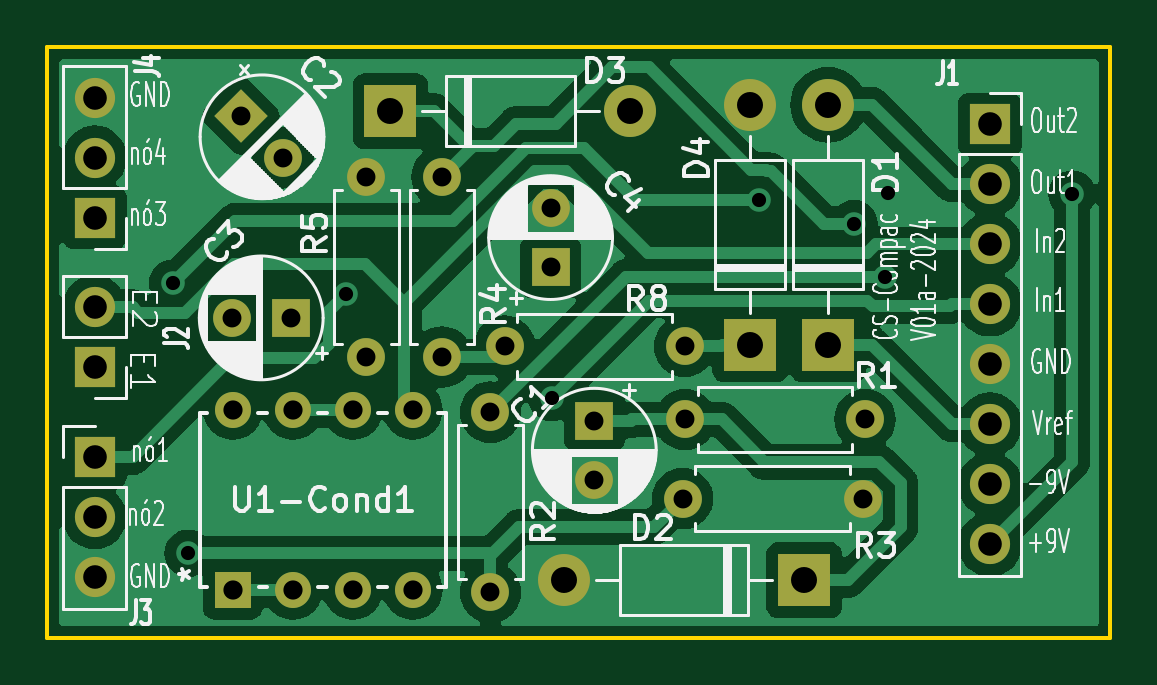
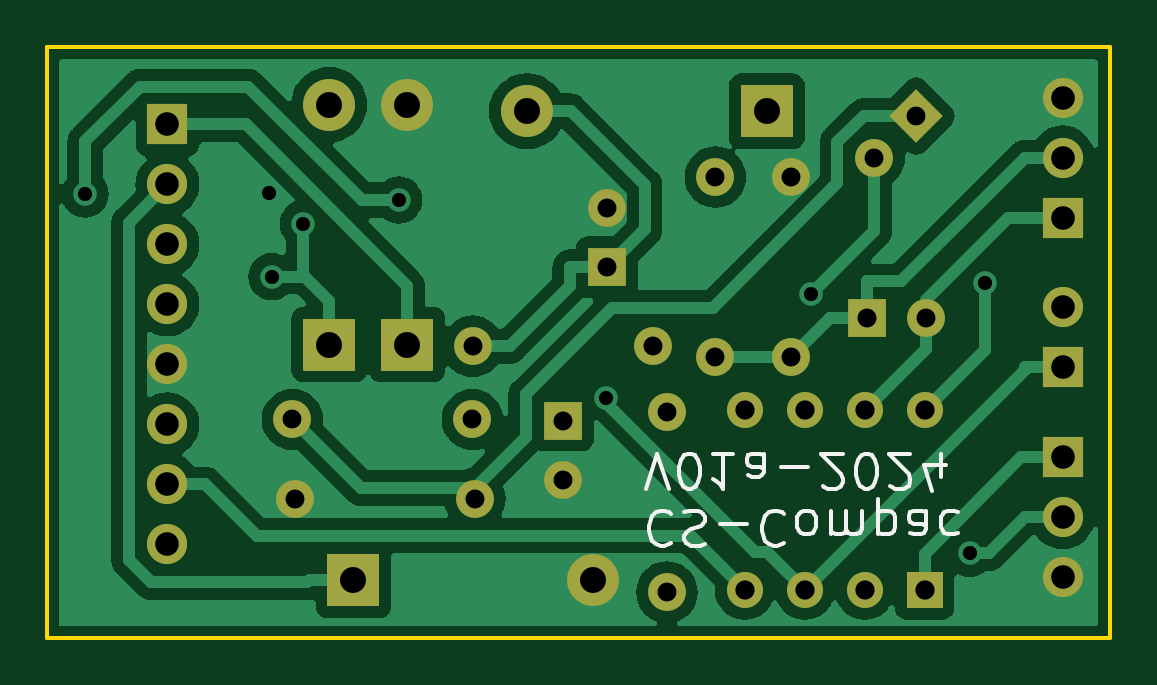
Circuit board: 11 layer files. Board 45.0 x 25.0 mm.
- bottom_copper: Condicionamento_compacto_V01a-B_Cu.gbl (62850 bytes)
- bottom_mask: Condicionamento_compacto_V01a-B_Mask.gbs (2603 bytes)
- paste: Condicionamento_compacto_V01a-B_Paste.gbp (552 bytes)
- bottom_silk: Condicionamento_compacto_V01a-B_Silkscreen.gbo (13089 bytes)
- outline: Condicionamento_compacto_V01a-Edge_Cuts.gm1 (792 bytes)
- top_copper: Condicionamento_compacto_V01a-F_Cu.gtl (75168 bytes)
- top_mask: Condicionamento_compacto_V01a-F_Mask.gts (2603 bytes)
- paste: Condicionamento_compacto_V01a-F_Paste.gtp (552 bytes)
- top_silk: Condicionamento_compacto_V01a-F_Silkscreen.gto (86629 bytes)
- drill: Condicionamento_compacto_V01a-NPTH.drl (313 bytes)
- drill: Condicionamento_compacto_V01a-PTH.drl (1540 bytes)

=== bottom_copper: Condicionamento_compacto_V01a-B_Cu.gbl (62850 bytes, source omitted) ===
=== bottom_mask: Condicionamento_compacto_V01a-B_Mask.gbs ===
G04 #@! TF.GenerationSoftware,KiCad,Pcbnew,7.0.10-7.0.10~ubuntu20.04.1*
G04 #@! TF.CreationDate,2024-06-13T14:37:24-03:00*
G04 #@! TF.ProjectId,Condicionamento_compacto_V01a,436f6e64-6963-4696-9f6e-616d656e746f,rev?*
G04 #@! TF.SameCoordinates,Original*
G04 #@! TF.FileFunction,Soldermask,Bot*
G04 #@! TF.FilePolarity,Negative*
%FSLAX46Y46*%
G04 Gerber Fmt 4.6, Leading zero omitted, Abs format (unit mm)*
G04 Created by KiCad (PCBNEW 7.0.10-7.0.10~ubuntu20.04.1) date 2024-06-13 14:37:24*
%MOMM*%
%LPD*%
G01*
G04 APERTURE LIST*
G04 Aperture macros list*
%AMRotRect*
0 Rectangle, with rotation*
0 The origin of the aperture is its center*
0 $1 length*
0 $2 width*
0 $3 Rotation angle, in degrees counterclockwise*
0 Add horizontal line*
21,1,$1,$2,0,0,$3*%
G04 Aperture macros list end*
%ADD10R,1.700000X1.700000*%
%ADD11O,1.700000X1.700000*%
%ADD12R,1.600000X1.600000*%
%ADD13C,1.600000*%
%ADD14O,1.600000X1.600000*%
%ADD15R,1.524000X1.524000*%
%ADD16C,1.524000*%
%ADD17R,2.200000X2.200000*%
%ADD18O,2.200000X2.200000*%
%ADD19RotRect,1.600000X1.600000X315.000000*%
G04 APERTURE END LIST*
D10*
X124100000Y-98625000D03*
D11*
X124100000Y-96085000D03*
D12*
X132400000Y-96550000D03*
D13*
X129900000Y-96550000D03*
X135600000Y-98200000D03*
D14*
X135600000Y-90580000D03*
D10*
X124100000Y-102450000D03*
D11*
X124100000Y-104990000D03*
X124100000Y-107530000D03*
D13*
X156710000Y-100850000D03*
D14*
X149090000Y-100850000D03*
D10*
X124105000Y-92300000D03*
D11*
X124105000Y-89760000D03*
X124105000Y-87220000D03*
D15*
X129945100Y-108060000D03*
D16*
X132485100Y-108060000D03*
X135025100Y-108060000D03*
X137565100Y-108060000D03*
X137565100Y-100440000D03*
X135025100Y-100440000D03*
X132485100Y-100440000D03*
X129945100Y-100440000D03*
D17*
X154130000Y-107650000D03*
D18*
X143970000Y-107650000D03*
D12*
X143400000Y-94400000D03*
D13*
X143400000Y-91900000D03*
D17*
X151850000Y-97680000D03*
D18*
X151850000Y-87520000D03*
D12*
X145250000Y-100900000D03*
D13*
X145250000Y-103400000D03*
D17*
X136620000Y-87800000D03*
D18*
X146780000Y-87800000D03*
D13*
X140855100Y-100540000D03*
D14*
X140855100Y-108160000D03*
D13*
X141450000Y-97750000D03*
D14*
X149070000Y-97750000D03*
D13*
X138800000Y-90590000D03*
D14*
X138800000Y-98210000D03*
D10*
X162000000Y-88360000D03*
D11*
X162000000Y-90900000D03*
X162000000Y-93440000D03*
X162000000Y-95980000D03*
X162000000Y-98520000D03*
X162000000Y-101060000D03*
X162000000Y-103600000D03*
X162000000Y-106140000D03*
D19*
X130300000Y-88000000D03*
D13*
X132067767Y-89767767D03*
D17*
X155150000Y-97680000D03*
D18*
X155150000Y-87520000D03*
D13*
X148990000Y-104200000D03*
D14*
X156610000Y-104200000D03*
M02*

=== paste: Condicionamento_compacto_V01a-B_Paste.gbp ===
G04 #@! TF.GenerationSoftware,KiCad,Pcbnew,7.0.10-7.0.10~ubuntu20.04.1*
G04 #@! TF.CreationDate,2024-06-05T19:28:44-03:00*
G04 #@! TF.ProjectId,Condicionamento_compacto_V01a,436f6e64-6963-4696-9f6e-616d656e746f,rev?*
G04 #@! TF.SameCoordinates,Original*
G04 #@! TF.FileFunction,Paste,Bot*
G04 #@! TF.FilePolarity,Positive*
%FSLAX46Y46*%
G04 Gerber Fmt 4.6, Leading zero omitted, Abs format (unit mm)*
G04 Created by KiCad (PCBNEW 7.0.10-7.0.10~ubuntu20.04.1) date 2024-06-05 19:28:44*
%MOMM*%
%LPD*%
G01*
G04 APERTURE LIST*
G04 APERTURE END LIST*
M02*

=== bottom_silk: Condicionamento_compacto_V01a-B_Silkscreen.gbo (13089 bytes, source omitted) ===
=== outline: Condicionamento_compacto_V01a-Edge_Cuts.gm1 ===
G04 #@! TF.GenerationSoftware,KiCad,Pcbnew,7.0.10-7.0.10~ubuntu20.04.1*
G04 #@! TF.CreationDate,2024-06-05T19:28:44-03:00*
G04 #@! TF.ProjectId,Condicionamento_compacto_V01a,436f6e64-6963-4696-9f6e-616d656e746f,rev?*
G04 #@! TF.SameCoordinates,Original*
G04 #@! TF.FileFunction,Profile,NP*
%FSLAX46Y46*%
G04 Gerber Fmt 4.6, Leading zero omitted, Abs format (unit mm)*
G04 Created by KiCad (PCBNEW 7.0.10-7.0.10~ubuntu20.04.1) date 2024-06-05 19:28:44*
%MOMM*%
%LPD*%
G01*
G04 APERTURE LIST*
G04 #@! TA.AperFunction,Profile*
%ADD10C,0.150000*%
G04 #@! TD*
G04 APERTURE END LIST*
D10*
X122100000Y-85100000D02*
X167100000Y-85100000D01*
X167100000Y-85100000D02*
X167100000Y-110100000D01*
X122100000Y-110100000D02*
X167100000Y-110100000D01*
X122100000Y-85100000D02*
X122100000Y-110100000D01*
M02*

=== top_copper: Condicionamento_compacto_V01a-F_Cu.gtl (75168 bytes, source omitted) ===
=== top_mask: Condicionamento_compacto_V01a-F_Mask.gts ===
G04 #@! TF.GenerationSoftware,KiCad,Pcbnew,7.0.10-7.0.10~ubuntu20.04.1*
G04 #@! TF.CreationDate,2024-06-13T14:37:24-03:00*
G04 #@! TF.ProjectId,Condicionamento_compacto_V01a,436f6e64-6963-4696-9f6e-616d656e746f,rev?*
G04 #@! TF.SameCoordinates,Original*
G04 #@! TF.FileFunction,Soldermask,Top*
G04 #@! TF.FilePolarity,Negative*
%FSLAX46Y46*%
G04 Gerber Fmt 4.6, Leading zero omitted, Abs format (unit mm)*
G04 Created by KiCad (PCBNEW 7.0.10-7.0.10~ubuntu20.04.1) date 2024-06-13 14:37:24*
%MOMM*%
%LPD*%
G01*
G04 APERTURE LIST*
G04 Aperture macros list*
%AMRotRect*
0 Rectangle, with rotation*
0 The origin of the aperture is its center*
0 $1 length*
0 $2 width*
0 $3 Rotation angle, in degrees counterclockwise*
0 Add horizontal line*
21,1,$1,$2,0,0,$3*%
G04 Aperture macros list end*
%ADD10R,1.700000X1.700000*%
%ADD11O,1.700000X1.700000*%
%ADD12R,1.600000X1.600000*%
%ADD13C,1.600000*%
%ADD14O,1.600000X1.600000*%
%ADD15R,1.524000X1.524000*%
%ADD16C,1.524000*%
%ADD17R,2.200000X2.200000*%
%ADD18O,2.200000X2.200000*%
%ADD19RotRect,1.600000X1.600000X315.000000*%
G04 APERTURE END LIST*
D10*
X124100000Y-98625000D03*
D11*
X124100000Y-96085000D03*
D12*
X132400000Y-96550000D03*
D13*
X129900000Y-96550000D03*
X135600000Y-98200000D03*
D14*
X135600000Y-90580000D03*
D10*
X124100000Y-102450000D03*
D11*
X124100000Y-104990000D03*
X124100000Y-107530000D03*
D13*
X156710000Y-100850000D03*
D14*
X149090000Y-100850000D03*
D10*
X124105000Y-92300000D03*
D11*
X124105000Y-89760000D03*
X124105000Y-87220000D03*
D15*
X129945100Y-108060000D03*
D16*
X132485100Y-108060000D03*
X135025100Y-108060000D03*
X137565100Y-108060000D03*
X137565100Y-100440000D03*
X135025100Y-100440000D03*
X132485100Y-100440000D03*
X129945100Y-100440000D03*
D17*
X154130000Y-107650000D03*
D18*
X143970000Y-107650000D03*
D12*
X143400000Y-94400000D03*
D13*
X143400000Y-91900000D03*
D17*
X151850000Y-97680000D03*
D18*
X151850000Y-87520000D03*
D12*
X145250000Y-100900000D03*
D13*
X145250000Y-103400000D03*
D17*
X136620000Y-87800000D03*
D18*
X146780000Y-87800000D03*
D13*
X140855100Y-100540000D03*
D14*
X140855100Y-108160000D03*
D13*
X141450000Y-97750000D03*
D14*
X149070000Y-97750000D03*
D13*
X138800000Y-90590000D03*
D14*
X138800000Y-98210000D03*
D10*
X162000000Y-88360000D03*
D11*
X162000000Y-90900000D03*
X162000000Y-93440000D03*
X162000000Y-95980000D03*
X162000000Y-98520000D03*
X162000000Y-101060000D03*
X162000000Y-103600000D03*
X162000000Y-106140000D03*
D19*
X130300000Y-88000000D03*
D13*
X132067767Y-89767767D03*
D17*
X155150000Y-97680000D03*
D18*
X155150000Y-87520000D03*
D13*
X148990000Y-104200000D03*
D14*
X156610000Y-104200000D03*
M02*

=== paste: Condicionamento_compacto_V01a-F_Paste.gtp ===
G04 #@! TF.GenerationSoftware,KiCad,Pcbnew,7.0.10-7.0.10~ubuntu20.04.1*
G04 #@! TF.CreationDate,2024-06-13T14:37:24-03:00*
G04 #@! TF.ProjectId,Condicionamento_compacto_V01a,436f6e64-6963-4696-9f6e-616d656e746f,rev?*
G04 #@! TF.SameCoordinates,Original*
G04 #@! TF.FileFunction,Paste,Top*
G04 #@! TF.FilePolarity,Positive*
%FSLAX46Y46*%
G04 Gerber Fmt 4.6, Leading zero omitted, Abs format (unit mm)*
G04 Created by KiCad (PCBNEW 7.0.10-7.0.10~ubuntu20.04.1) date 2024-06-13 14:37:24*
%MOMM*%
%LPD*%
G01*
G04 APERTURE LIST*
G04 APERTURE END LIST*
M02*

=== top_silk: Condicionamento_compacto_V01a-F_Silkscreen.gto (86629 bytes, source omitted) ===
=== drill: Condicionamento_compacto_V01a-NPTH.drl ===
M48
; DRILL file {KiCad 7.0.10-7.0.10~ubuntu20.04.1} date qua 05 jun 2024 19:29:13
; FORMAT={-:-/ absolute / metric / decimal}
; #@! TF.CreationDate,2024-06-05T19:29:13-03:00
; #@! TF.GenerationSoftware,Kicad,Pcbnew,7.0.10-7.0.10~ubuntu20.04.1
; #@! TF.FileFunction,NonPlated,1,2,NPTH
FMAT,2
METRIC
%
G90
G05
M30

=== drill: Condicionamento_compacto_V01a-PTH.drl ===
M48
; DRILL file {KiCad 7.0.10-7.0.10~ubuntu20.04.1} date qui 13 jun 2024 14:37:44
; FORMAT={-:-/ absolute / metric / decimal}
; #@! TF.CreationDate,2024-06-13T14:37:44-03:00
; #@! TF.GenerationSoftware,Kicad,Pcbnew,7.0.10-7.0.10~ubuntu20.04.1
; #@! TF.FileFunction,Plated,1,2,PTH
FMAT,2
METRIC
; #@! TA.AperFunction,Plated,PTH,ViaDrill
T1C0.600
; #@! TA.AperFunction,Plated,PTH,ComponentDrill
T2C0.800
; #@! TA.AperFunction,Plated,PTH,ComponentDrill
T3C0.813
; #@! TA.AperFunction,Plated,PTH,ComponentDrill
T4C1.000
; #@! TA.AperFunction,Plated,PTH,ComponentDrill
T5C1.100
%
G90
G05
T1
X127.406Y-95.073
X128.045Y-106.513
X134.742Y-95.526
X143.448Y-99.928
X152.208Y-91.562
X156.249Y-92.563
X157.572Y-94.807
X157.68Y-91.249
X165.481Y-91.3
T2
X129.9Y-96.55
X130.3Y-88.0
X132.068Y-89.768
X132.4Y-96.55
X135.6Y-90.58
X135.6Y-98.2
X138.8Y-90.59
X138.8Y-98.21
X140.855Y-100.54
X140.855Y-108.16
X141.45Y-97.75
X143.4Y-91.9
X143.4Y-94.4
X145.25Y-100.9
X145.25Y-103.4
X148.99Y-104.2
X149.07Y-97.75
X149.09Y-100.85
X156.61Y-104.2
X156.71Y-100.85
T3
X129.945Y-100.44
X129.945Y-108.06
X132.485Y-100.44
X132.485Y-108.06
X135.025Y-100.44
X135.025Y-108.06
X137.565Y-100.44
X137.565Y-108.06
T4
X124.1Y-96.085
X124.1Y-98.625
X124.1Y-102.45
X124.1Y-104.99
X124.1Y-107.53
X124.105Y-87.22
X124.105Y-89.76
X124.105Y-92.3
X162.0Y-88.36
X162.0Y-90.9
X162.0Y-93.44
X162.0Y-95.98
X162.0Y-98.52
X162.0Y-101.06
X162.0Y-103.6
X162.0Y-106.14
T5
X136.62Y-87.8
X143.97Y-107.65
X146.78Y-87.8
X151.85Y-87.52
X151.85Y-97.68
X154.13Y-107.65
X155.15Y-87.52
X155.15Y-97.68
M30

